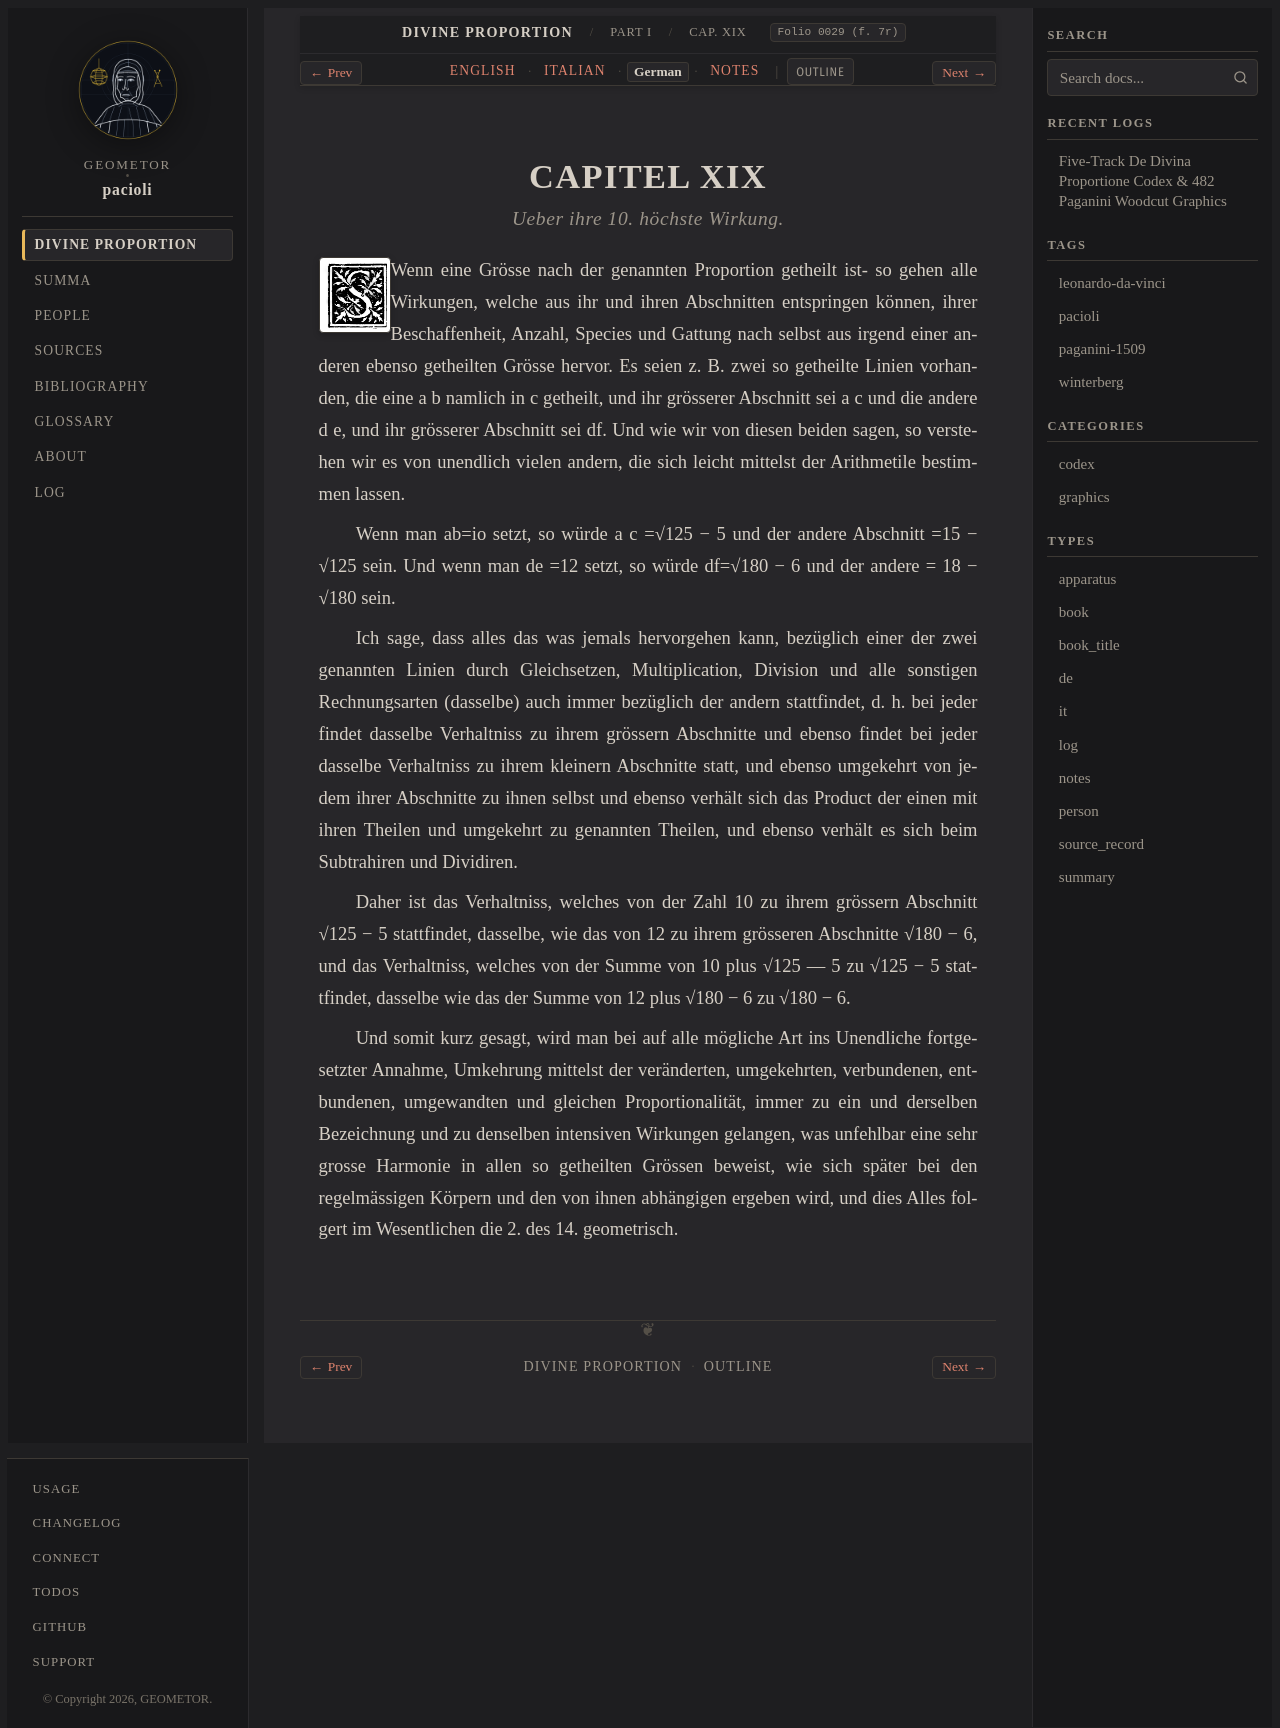

repository: geometor/pacioli · page: de_divina_proportione/compendio/cap_19/de.html · generator: sphinx

:type: de
:tracks: English: index | Italian: it | German: de | Notes: notes
:layout: book
:canonical_id: Cap. XIX
:folio: 0029 (f. 7r)

.. _compendio-cap_19-de:

CAPITEL XIX
===========

.. rubric:: Ueber ihre 10. höchste Wirkung.

.. folio:: 0029 (f. 7r)
   :initial: 0029.c1.png

Wenn eine Grösse nach der genannten Proportion getheilt ist- so gehen alle Wirkungen, welche aus ihr und ihren Abschnitten entspringen können, ihrer Beschaffenheit, Anzahl, Species und Gattung nach selbst aus irgend einer anderen ebenso getheilten Grösse hervor. Es seien z. B. zwei so getheilte Linien vorhanden, die eine a b namlich in c getheilt, und ihr grösserer Abschnitt sei a c und die andere d e, und ihr grösserer Abschnitt sei df. Und wie wir von diesen beiden sagen, so verstehen wir es von unendlich vielen andern, die sich leicht mittelst der Arithmetile bestimmen lassen.

Wenn man ab=io setzt, so würde a c =√125 − 5 und der andere Abschnitt =15 − √125 sein. Und wenn man de =12 setzt, so würde df=√180 − 6 und der andere = 18 − √180 sein.

Ich sage, dass alles das was jemals hervorgehen kann, bezüglich einer der zwei genannten Linien durch Gleichsetzen, Multiplication, Division und alle sonstigen Rechnungsarten (dasselbe) auch immer bezüglich der andern stattfindet, d. h. bei jeder findet dasselbe Verhaltniss zu ihrem grössern Abschnitte und ebenso findet bei jeder dasselbe Verhaltniss zu ihrem kleinern Abschnitte statt, und ebenso umgekehrt von jedem ihrer Abschnitte zu ihnen selbst und ebenso verhält sich das Product der einen mit ihren Theilen und umgekehrt zu genannten Theilen, und ebenso verhält es sich beim Subtrahiren und Dividiren.

Daher ist das Verhaltniss, welches von der Zahl 10 zu ihrem grössern Abschnitt √125 − 5 stattfindet, dasselbe, wie das von 12 zu ihrem grösseren Abschnitte √180 − 6, und das Verhaltniss, welches von der Summe von 10 plus √125 — 5 zu √125 − 5 stattfindet, dasselbe wie das der Summe von 12 plus √180 − 6 zu √180 − 6.

Und somit kurz gesagt, wird man bei auf alle mögliche Art ins Unendliche fortgesetzter Annahme, Umkehrung mittelst der veränderten, umgekehrten, verbundenen, entbundenen, umgewandten und gleichen Proportionalität, immer zu ein und derselben Bezeichnung und zu denselben intensiven Wirkungen gelangen, was unfehlbar eine sehr grosse Harmonie in allen so getheilten Grössen beweist, wie sich später bei den regelmässigen Körpern und den von ihnen abhängigen ergeben wird, und dies Alles folgert im Wesentlichen die 2. des 14. geometrisch.
